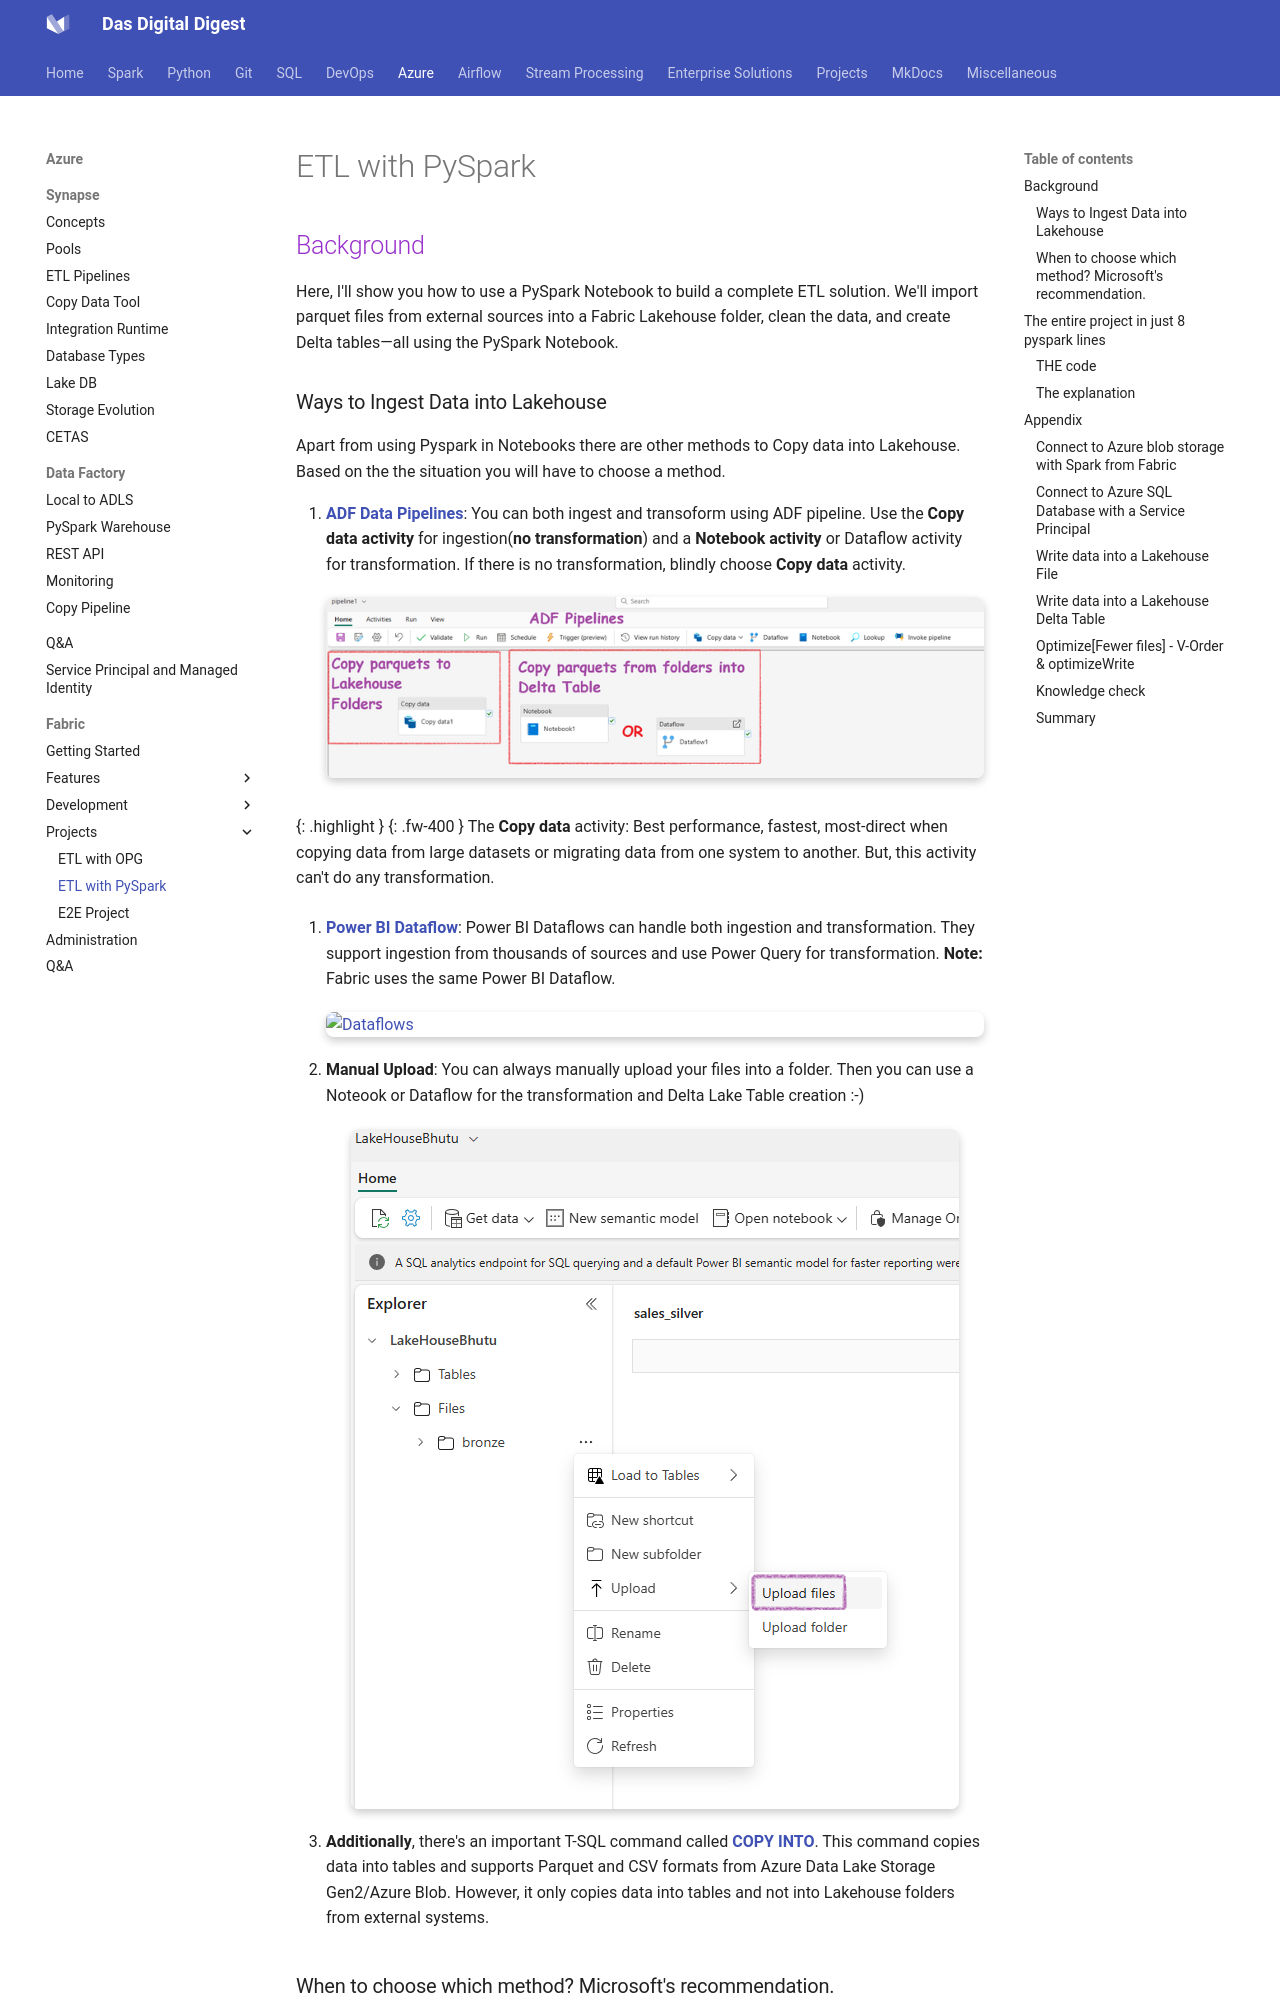

repository: dwdas9/home · page: Microsoft-Fabric/ETL-Pyspark-Notebook-Lakehouse.html · generator: mkdocs

## <span style="color: DarkOrchid" class="fs-8">Background</span>

Here, I'll show you how to use a PySpark Notebook to build a complete ETL solution. We'll import parquet files from external sources into a Fabric Lakehouse folder, clean the data, and create Delta tables—all using the PySpark Notebook.


### Ways to Ingest Data into Lakehouse

Apart from using Pyspark in Notebooks there are other methods to Copy data into Lakehouse. Based on the the situation you will have to choose a method. 

1. [**ADF Data Pipelines**](https://learn.microsoft.com/en-us/fabric/data-warehouse/ingest-data-pipelines): You can both ingest and transoform using ADF pipeline. Use the **Copy data activity** for ingestion(**no transformation**) and a **Notebook activity** or Dataflow activity for transformation. If there is no transformation, blindly choose **Copy data** activity.
  ![alt text](images/image-1.png)

{: .highlight }
{: .fw-400 }
  The **Copy data** activity: Best performance, fastest, most-direct when copying data from large datasets or migrating data from one system to another. But, this activity can't do any transformation.


1. [**Power BI Dataflow**](https://learn.microsoft.com/en-us/fabric/data-factory/dataflows-gen2-overview): Power BI Dataflows can handle both ingestion and transformation. They support ingestion from thousands of sources and use Power Query for transformation. **Note:** Fabric uses the same Power BI Dataflow.
   ![Dataflows](images\remdup_image.png)

2. **Manual Upload**: You can always manually upload your files into a folder. Then you can use a Noteook or Dataflow for the transformation and Delta Lake Table creation :-)
  ![alt text](images\remdup_image-2.png)

- **Additionally**, there's an important T-SQL command called [**COPY INTO**](https://learn.microsoft.com/en-us/sql/t-sql/statements/copy-into-transact-sql?view=fabric&preserve-view=true). This command copies data into tables and supports Parquet and CSV formats from Azure Data Lake Storage Gen2/Azure Blob. However, it only copies data into tables and not into Lakehouse folders from external systems.
